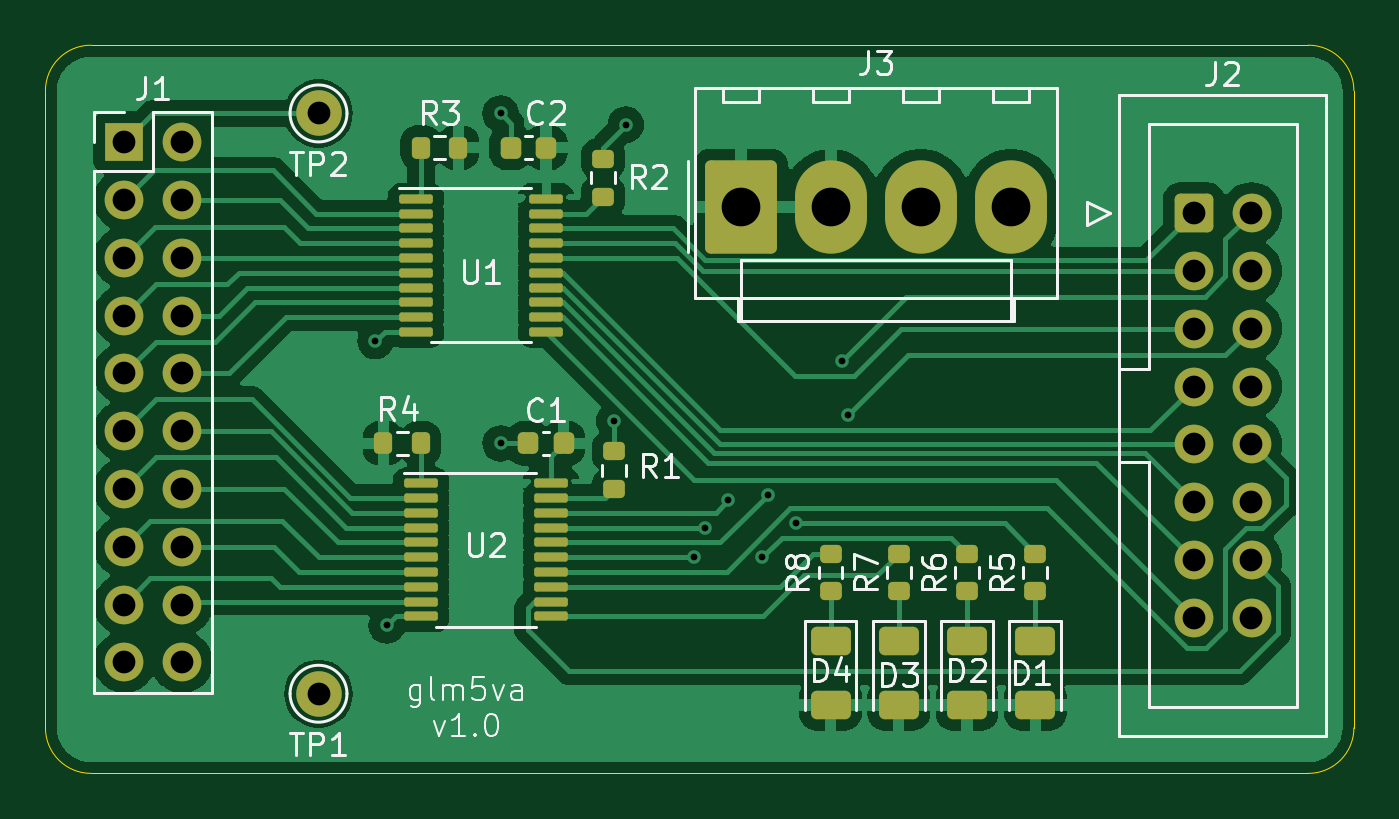
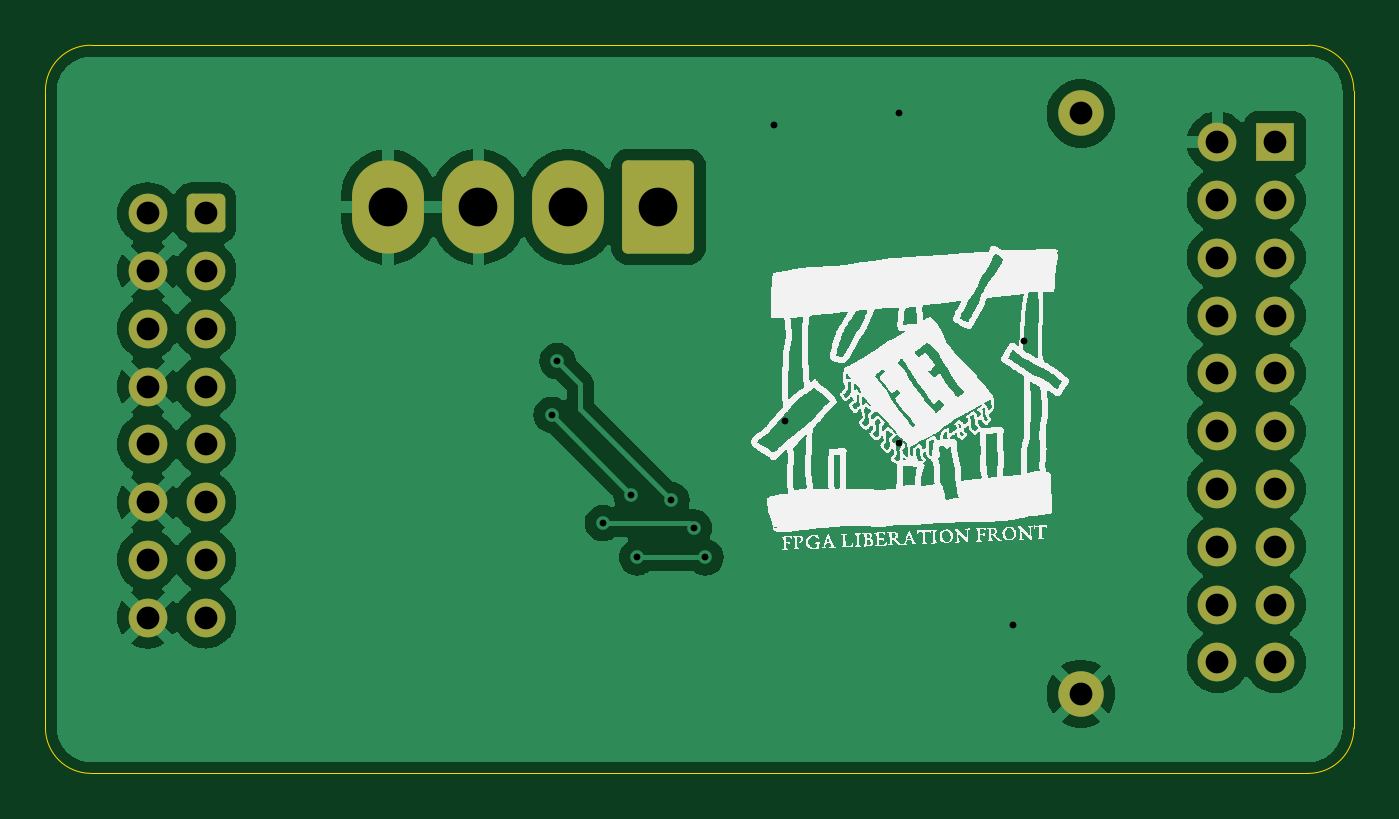
Circuit board: 11 layer files. Board 57.5 x 32.0 mm.
- bottom_copper: glm5va-B_Cu.gbl (57102 bytes)
- bottom_mask: glm5va-B_Mask.gbs (2501 bytes)
- paste: glm5va-B_Paste.gbp (529 bytes)
- bottom_silk: glm5va-B_Silkscreen.gbo (143755 bytes)
- outline: glm5va-Edge_Cuts.gm1 (1071 bytes)
- top_copper: glm5va-F_Cu.gtl (73962 bytes)
- top_mask: glm5va-F_Mask.gts (4786 bytes)
- paste: glm5va-F_Paste.gtp (3354 bytes)
- top_silk: glm5va-F_Silkscreen.gto (35834 bytes)
- drill: glm5va-NPTH.drl (309 bytes)
- drill: glm5va-PTH.drl (1370 bytes)

=== bottom_copper: glm5va-B_Cu.gbl (57102 bytes, source omitted) ===
=== bottom_mask: glm5va-B_Mask.gbs (2501 bytes, source withheld) ===
=== paste: glm5va-B_Paste.gbp ===
G04 #@! TF.GenerationSoftware,KiCad,Pcbnew,8.0.8-8.0.8-0~ubuntu22.04.1*
G04 #@! TF.CreationDate,2025-01-23T22:17:41+01:00*
G04 #@! TF.ProjectId,glm5va,676c6d35-7661-42e6-9b69-6361645f7063,v1.0*
G04 #@! TF.SameCoordinates,Original*
G04 #@! TF.FileFunction,Paste,Bot*
G04 #@! TF.FilePolarity,Positive*
%FSLAX46Y46*%
G04 Gerber Fmt 4.6, Leading zero omitted, Abs format (unit mm)*
G04 Created by KiCad (PCBNEW 8.0.8-8.0.8-0~ubuntu22.04.1) date 2025-01-23 22:17:41*
%MOMM*%
%LPD*%
G01*
G04 APERTURE LIST*
G04 APERTURE END LIST*
M02*

=== bottom_silk: glm5va-B_Silkscreen.gbo (143755 bytes, source omitted) ===
=== outline: glm5va-Edge_Cuts.gm1 ===
G04 #@! TF.GenerationSoftware,KiCad,Pcbnew,8.0.8-8.0.8-0~ubuntu22.04.1*
G04 #@! TF.CreationDate,2025-01-23T22:17:41+01:00*
G04 #@! TF.ProjectId,glm5va,676c6d35-7661-42e6-9b69-6361645f7063,v1.0*
G04 #@! TF.SameCoordinates,Original*
G04 #@! TF.FileFunction,Profile,NP*
%FSLAX46Y46*%
G04 Gerber Fmt 4.6, Leading zero omitted, Abs format (unit mm)*
G04 Created by KiCad (PCBNEW 8.0.8-8.0.8-0~ubuntu22.04.1) date 2025-01-23 22:17:41*
%MOMM*%
%LPD*%
G01*
G04 APERTURE LIST*
G04 #@! TA.AperFunction,Profile*
%ADD10C,0.050000*%
G04 #@! TD*
G04 APERTURE END LIST*
D10*
X118500000Y-69500000D02*
X172000000Y-69500000D01*
X116500000Y-99500000D02*
X116500000Y-71500000D01*
X172000000Y-69500000D02*
G75*
G02*
X174000000Y-71500000I0J-2000000D01*
G01*
X174000000Y-71500000D02*
X174000000Y-99500000D01*
X118500000Y-101500000D02*
G75*
G02*
X116500000Y-99500000I0J2000000D01*
G01*
X174000000Y-99500000D02*
G75*
G02*
X172000000Y-101500000I-2000000J0D01*
G01*
X116500000Y-71500000D02*
G75*
G02*
X118500000Y-69500000I2000000J0D01*
G01*
X172000000Y-101500000D02*
X118500000Y-101500000D01*
M02*

=== top_copper: glm5va-F_Cu.gtl (73962 bytes, source omitted) ===
=== top_mask: glm5va-F_Mask.gts ===
G04 #@! TF.GenerationSoftware,KiCad,Pcbnew,8.0.8-8.0.8-0~ubuntu22.04.1*
G04 #@! TF.CreationDate,2025-01-23T22:17:41+01:00*
G04 #@! TF.ProjectId,glm5va,676c6d35-7661-42e6-9b69-6361645f7063,v1.0*
G04 #@! TF.SameCoordinates,Original*
G04 #@! TF.FileFunction,Soldermask,Top*
G04 #@! TF.FilePolarity,Negative*
%FSLAX46Y46*%
G04 Gerber Fmt 4.6, Leading zero omitted, Abs format (unit mm)*
G04 Created by KiCad (PCBNEW 8.0.8-8.0.8-0~ubuntu22.04.1) date 2025-01-23 22:17:41*
%MOMM*%
%LPD*%
G01*
G04 APERTURE LIST*
G04 Aperture macros list*
%AMRoundRect*
0 Rectangle with rounded corners*
0 $1 Rounding radius*
0 $2 $3 $4 $5 $6 $7 $8 $9 X,Y pos of 4 corners*
0 Add a 4 corners polygon primitive as box body*
4,1,4,$2,$3,$4,$5,$6,$7,$8,$9,$2,$3,0*
0 Add four circle primitives for the rounded corners*
1,1,$1+$1,$2,$3*
1,1,$1+$1,$4,$5*
1,1,$1+$1,$6,$7*
1,1,$1+$1,$8,$9*
0 Add four rect primitives between the rounded corners*
20,1,$1+$1,$2,$3,$4,$5,0*
20,1,$1+$1,$4,$5,$6,$7,0*
20,1,$1+$1,$6,$7,$8,$9,0*
20,1,$1+$1,$8,$9,$2,$3,0*%
G04 Aperture macros list end*
%ADD10RoundRect,0.250000X-0.600000X-0.600000X0.600000X-0.600000X0.600000X0.600000X-0.600000X0.600000X0*%
%ADD11C,1.700000*%
%ADD12R,1.700000X1.700000*%
%ADD13O,1.700000X1.700000*%
%ADD14RoundRect,0.225000X-0.225000X-0.250000X0.225000X-0.250000X0.225000X0.250000X-0.225000X0.250000X0*%
%ADD15RoundRect,0.200000X0.200000X0.275000X-0.200000X0.275000X-0.200000X-0.275000X0.200000X-0.275000X0*%
%ADD16RoundRect,0.250000X-0.625000X0.375000X-0.625000X-0.375000X0.625000X-0.375000X0.625000X0.375000X0*%
%ADD17RoundRect,0.200000X0.275000X-0.200000X0.275000X0.200000X-0.275000X0.200000X-0.275000X-0.200000X0*%
%ADD18C,2.000000*%
%ADD19RoundRect,0.100000X-0.637500X-0.100000X0.637500X-0.100000X0.637500X0.100000X-0.637500X0.100000X0*%
%ADD20RoundRect,0.250000X-1.330000X-1.800000X1.330000X-1.800000X1.330000X1.800000X-1.330000X1.800000X0*%
%ADD21O,3.160000X4.100000*%
G04 APERTURE END LIST*
D10*
X166960000Y-76880000D03*
D11*
X169500000Y-76880000D03*
X166960000Y-79420000D03*
X169500000Y-79420000D03*
X166960000Y-81960000D03*
X169500000Y-81960000D03*
X166960000Y-84500000D03*
X169500000Y-84500000D03*
X166960000Y-87040000D03*
X169500000Y-87040000D03*
X166960000Y-89580000D03*
X169500000Y-89580000D03*
X166960000Y-92120000D03*
X169500000Y-92120000D03*
X166960000Y-94660000D03*
X169500000Y-94660000D03*
D12*
X119960000Y-73760000D03*
D13*
X122500000Y-73760000D03*
X119960000Y-76300000D03*
X122500000Y-76300000D03*
X119960000Y-78840000D03*
X122500000Y-78840000D03*
X119960000Y-81380000D03*
X122500000Y-81380000D03*
X119960000Y-83920000D03*
X122500000Y-83920000D03*
X119960000Y-86460000D03*
X122500000Y-86460000D03*
X119960000Y-89000000D03*
X122500000Y-89000000D03*
X119960000Y-91540000D03*
X122500000Y-91540000D03*
X119960000Y-94080000D03*
X122500000Y-94080000D03*
X119960000Y-96620000D03*
X122500000Y-96620000D03*
D14*
X137725000Y-87000000D03*
X139275000Y-87000000D03*
D15*
X134650000Y-74000000D03*
X133000000Y-74000000D03*
D16*
X157000000Y-95700000D03*
X157000000Y-98500000D03*
X151000000Y-95700000D03*
X151000000Y-98500000D03*
D15*
X133000000Y-87000000D03*
X131350000Y-87000000D03*
D17*
X141500000Y-89000000D03*
X141500000Y-87350000D03*
X154000000Y-93500000D03*
X154000000Y-91850000D03*
D18*
X128500000Y-72500000D03*
D17*
X151000000Y-93500000D03*
X151000000Y-91850000D03*
X160000000Y-93500000D03*
X160000000Y-91850000D03*
D19*
X133000000Y-88750000D03*
X133000000Y-89400000D03*
X133000000Y-90050000D03*
X133000000Y-90700000D03*
X133000000Y-91350000D03*
X133000000Y-92000000D03*
X133000000Y-92650000D03*
X133000000Y-93300000D03*
X133000000Y-93950000D03*
X133000000Y-94600000D03*
X138725000Y-94600000D03*
X138725000Y-93950000D03*
X138725000Y-93300000D03*
X138725000Y-92650000D03*
X138725000Y-92000000D03*
X138725000Y-91350000D03*
X138725000Y-90700000D03*
X138725000Y-90050000D03*
X138725000Y-89400000D03*
X138725000Y-88750000D03*
D20*
X147060000Y-76605000D03*
D21*
X151020000Y-76605000D03*
X154980000Y-76605000D03*
X158940000Y-76605000D03*
D18*
X128500000Y-98000000D03*
D16*
X160000000Y-95700000D03*
X160000000Y-98500000D03*
D17*
X141000000Y-76150000D03*
X141000000Y-74500000D03*
X157000000Y-93500000D03*
X157000000Y-91850000D03*
D19*
X132775000Y-76250000D03*
X132775000Y-76900000D03*
X132775000Y-77550000D03*
X132775000Y-78200000D03*
X132775000Y-78850000D03*
X132775000Y-79500000D03*
X132775000Y-80150000D03*
X132775000Y-80800000D03*
X132775000Y-81450000D03*
X132775000Y-82100000D03*
X138500000Y-82100000D03*
X138500000Y-81450000D03*
X138500000Y-80800000D03*
X138500000Y-80150000D03*
X138500000Y-79500000D03*
X138500000Y-78850000D03*
X138500000Y-78200000D03*
X138500000Y-77550000D03*
X138500000Y-76900000D03*
X138500000Y-76250000D03*
D16*
X154000000Y-95700000D03*
X154000000Y-98500000D03*
D14*
X136950000Y-74000000D03*
X138500000Y-74000000D03*
M02*

=== paste: glm5va-F_Paste.gtp (3354 bytes, source withheld) ===
=== top_silk: glm5va-F_Silkscreen.gto (35834 bytes, source omitted) ===
=== drill: glm5va-NPTH.drl ===
M48
; DRILL file {KiCad 8.0.8-8.0.8-0~ubuntu22.04.1} date 2025-01-23T22:19:21+0100
; FORMAT={-:-/ absolute / inch / decimal}
; #@! TF.CreationDate,2025-01-23T22:19:21+01:00
; #@! TF.GenerationSoftware,Kicad,Pcbnew,8.0.8-8.0.8-0~ubuntu22.04.1
; #@! TF.FileFunction,NonPlated,1,2,NPTH
FMAT,2
INCH
%
G90
G05
M30

=== drill: glm5va-PTH.drl ===
M48
; DRILL file {KiCad 8.0.8-8.0.8-0~ubuntu22.04.1} date 2025-01-23T22:19:21+0100
; FORMAT={-:-/ absolute / inch / decimal}
; #@! TF.CreationDate,2025-01-23T22:19:21+01:00
; #@! TF.GenerationSoftware,Kicad,Pcbnew,8.0.8-8.0.8-0~ubuntu22.04.1
; #@! TF.FileFunction,Plated,1,2,PTH
FMAT,2
INCH
; #@! TA.AperFunction,Plated,PTH,ViaDrill
T1C0.0118
; #@! TA.AperFunction,Plated,PTH,ComponentDrill
T2C0.0394
; #@! TA.AperFunction,Plated,PTH,ComponentDrill
T3C0.0669
%
G90
G05
T1
X5.1575Y-3.248
X5.1772Y-3.7402
X5.374Y-2.8543
X5.374Y-3.4252
X5.5709Y-3.3858
X5.5906Y-2.874
X5.7087Y-3.622
X5.7283Y-3.5709
X5.7677Y-3.5236
X5.8268Y-3.622
X5.8366Y-3.5138
X5.8858Y-3.563
X5.9646Y-3.2829
X5.9744Y-3.376
T2
X4.7228Y-2.9039
X4.7228Y-3.0039
X4.7228Y-3.1039
X4.7228Y-3.2039
X4.7228Y-3.3039
X4.7228Y-3.4039
X4.7228Y-3.5039
X4.7228Y-3.6039
X4.7228Y-3.7039
X4.7228Y-3.8039
X4.8228Y-2.9039
X4.8228Y-3.0039
X4.8228Y-3.1039
X4.8228Y-3.2039
X4.8228Y-3.3039
X4.8228Y-3.4039
X4.8228Y-3.5039
X4.8228Y-3.6039
X4.8228Y-3.7039
X4.8228Y-3.8039
X5.0591Y-2.8543
X5.0591Y-3.8583
X6.5732Y-3.0268
X6.5732Y-3.1268
X6.5732Y-3.2268
X6.5732Y-3.3268
X6.5732Y-3.4268
X6.5732Y-3.5268
X6.5732Y-3.6268
X6.5732Y-3.7268
X6.6732Y-3.0268
X6.6732Y-3.1268
X6.6732Y-3.2268
X6.6732Y-3.3268
X6.6732Y-3.4268
X6.6732Y-3.5268
X6.6732Y-3.6268
X6.6732Y-3.7268
T3
X5.7898Y-3.0159
X5.9457Y-3.0159
X6.1016Y-3.0159
X6.2575Y-3.0159
M30

